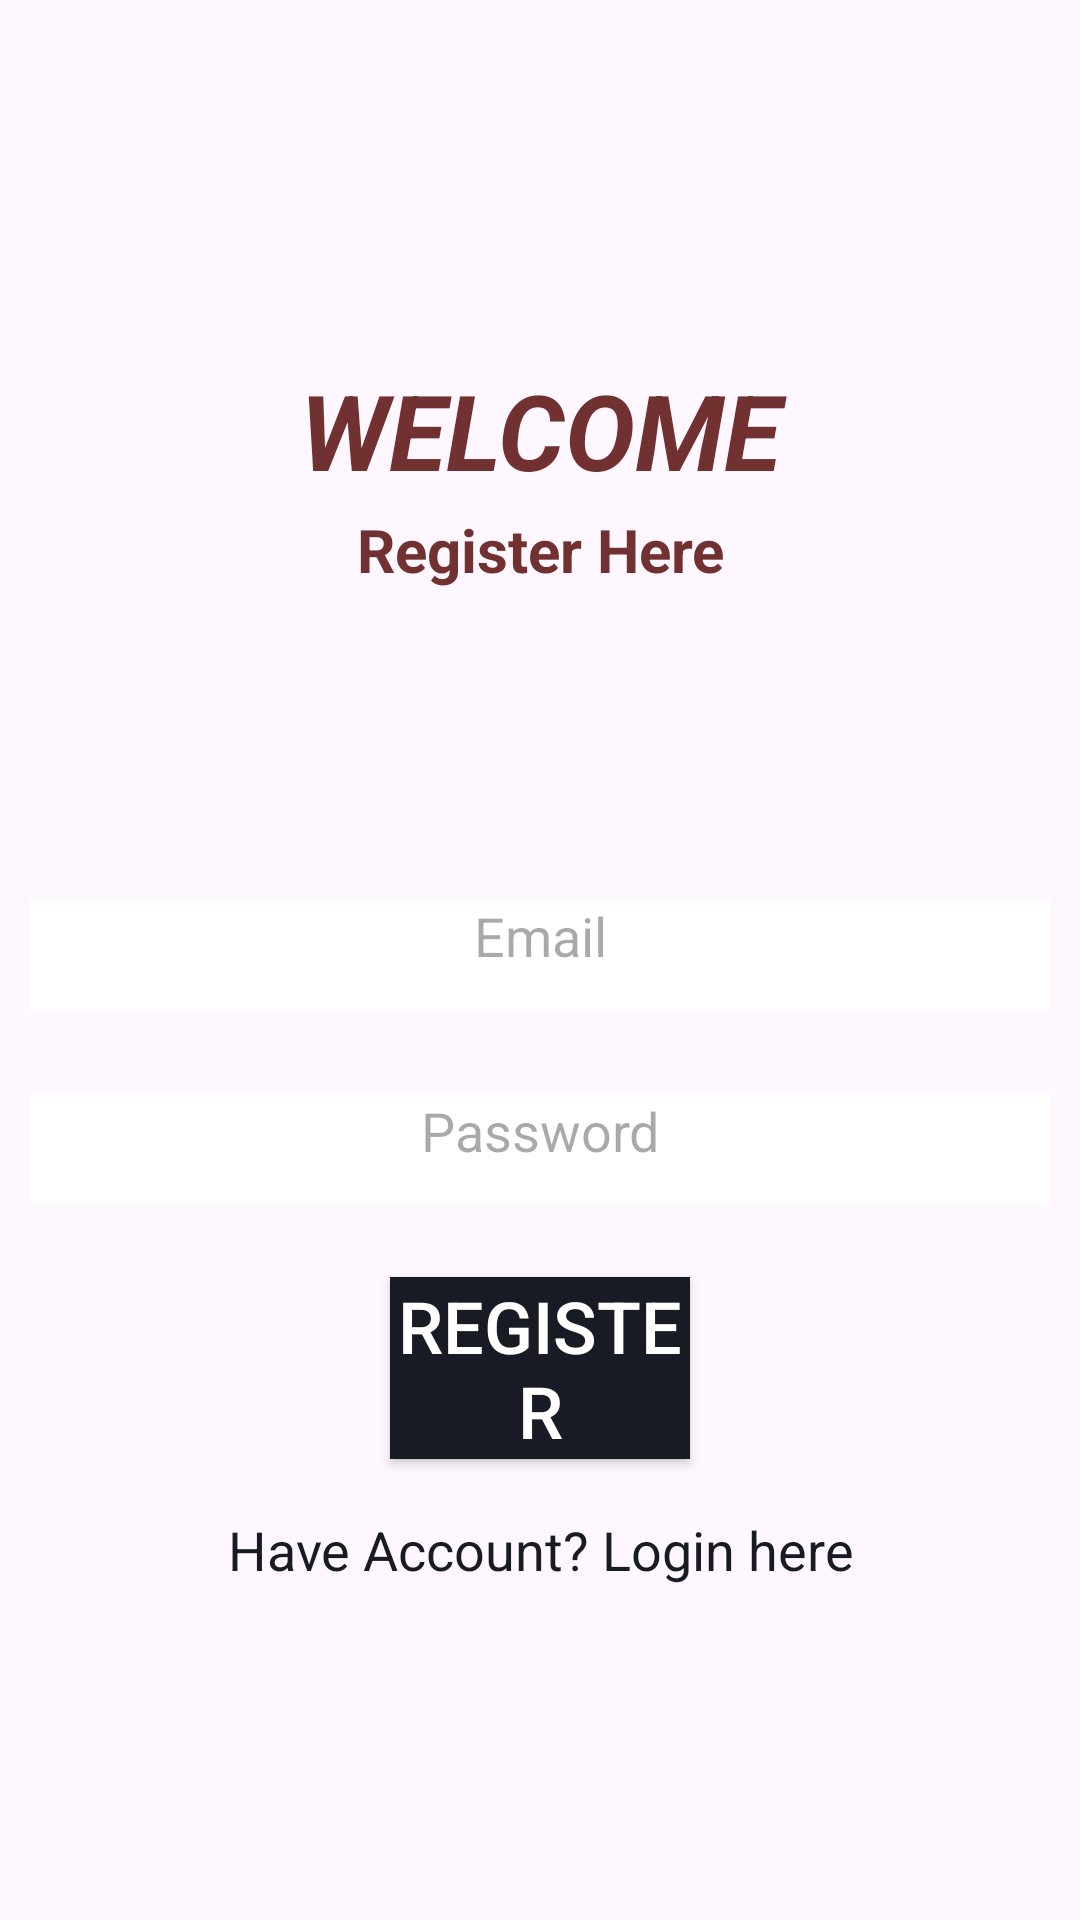

Reconstruct the res/layout file that produces this screen, plus the resources it refers to.
<!-- AndroidManifest.xml: application theme Theme.ANALIZO -->
<!-- res/layout/activity_register.xml -->
<?xml version="1.0" encoding="utf-8"?>
<LinearLayout xmlns:android="http://schemas.android.com/apk/res/android"
    xmlns:app="http://schemas.android.com/apk/res-auto"
    xmlns:tools="http://schemas.android.com/tools"
    android:layout_width="match_parent"
    android:layout_height="match_parent"
    android:orientation="vertical"
    android:background="@drawable/splash_background"
    tools:context=".register">


    <RelativeLayout
        android:layout_width="match_parent"
        android:layout_height="wrap_content"
        android:layout_marginRight="20dp"
        android:layout_marginLeft="20dp">


        <TextView
            android:id="@+id/textView1"
            android:layout_width="match_parent"
            android:layout_height="wrap_content"
            android:layout_marginLeft="10dp"
            android:layout_marginTop="120dp"
            android:layout_marginRight="10dp"
            android:layout_marginBottom="3dp"
            android:textColor="#713131"
            android:textStyle="bold|italic"
            android:gravity="center_horizontal"
            android:text="WELCOME"
            android:textSize="35sp" />

    </RelativeLayout>

    <TextView
        android:id="@+id/textView2"
        android:layout_width="match_parent"
        android:layout_height="wrap_content"
        android:layout_marginLeft="10dp"
        android:layout_marginRight="10dp"
        android:layout_marginBottom="3dp"
        android:textColor="#713131"
        android:textStyle="bold"
        android:gravity="center_horizontal"
        android:text="Register Here"
        android:textSize="20sp" />



    <EditText
        android:id="@+id/email"
        android:layout_width="match_parent"
        android:layout_height="37dp"
        android:layout_marginLeft="10dp"
        android:layout_marginTop="100dp"
        android:layout_marginRight="10dp"
        android:layout_marginBottom="3dp"
        android:background="@android:color/background_light"
        android:ems="10"
        android:gravity="center_horizontal"
        android:hint="Email"
        android:inputType="textEmailAddress" />

    <EditText
        android:id="@+id/password"
        android:layout_width="match_parent"
        android:layout_height="37dp"
        android:layout_marginLeft="10dp"
        android:layout_marginTop="25dp"
        android:layout_marginRight="10dp"
        android:layout_marginBottom="3dp"
        android:background="@android:color/background_light"
        android:ems="10"
        android:gravity="center_horizontal"
        android:hint="Password"
        android:inputType="textPassword" />


    <Button
        android:id="@+id/regBtn"
        android:layout_width="match_parent"
        android:layout_height="wrap_content"
        android:layout_marginLeft="130dp"
        android:layout_marginTop="21dp"
        android:layout_marginRight="130dp"
        android:layout_marginBottom="3dp"
        android:background="@color/colorPrimaryDark"
        android:text="Register"
        android:textColor="#FFFFFF"
        android:textSize="24sp" />

    <TextView
        android:id="@+id/createText"
        android:layout_width="match_parent"
        android:layout_height="wrap_content"
        android:layout_marginLeft="20dp"
        android:layout_marginTop="15dp"
        android:layout_marginRight="20dp"
        android:layout_marginBottom="3dp"
        android:textColor="@color/colorPrimaryDark"
        android:gravity="center_horizontal"
        android:text="Have Account? Login here"
        android:textSize="18sp" />

    <ProgressBar
        android:id="@+id/progressBar2"
        style="?android:attr/progressBarStyle"
        android:layout_width="match_parent"
        android:layout_height="wrap_content"
        android:visibility="invisible" />



</LinearLayout>
<!-- resources referenced by this layout -->
<resources>
  <color name="colorPrimaryDark">#181A24</color>
  <style name="Theme.ANALIZO" parent="Base.Theme.ANALIZO" />
  <style name="Base.Theme.ANALIZO" parent="Theme.Material3.DayNight.NoActionBar">
          
          
      </style>
</resources>
